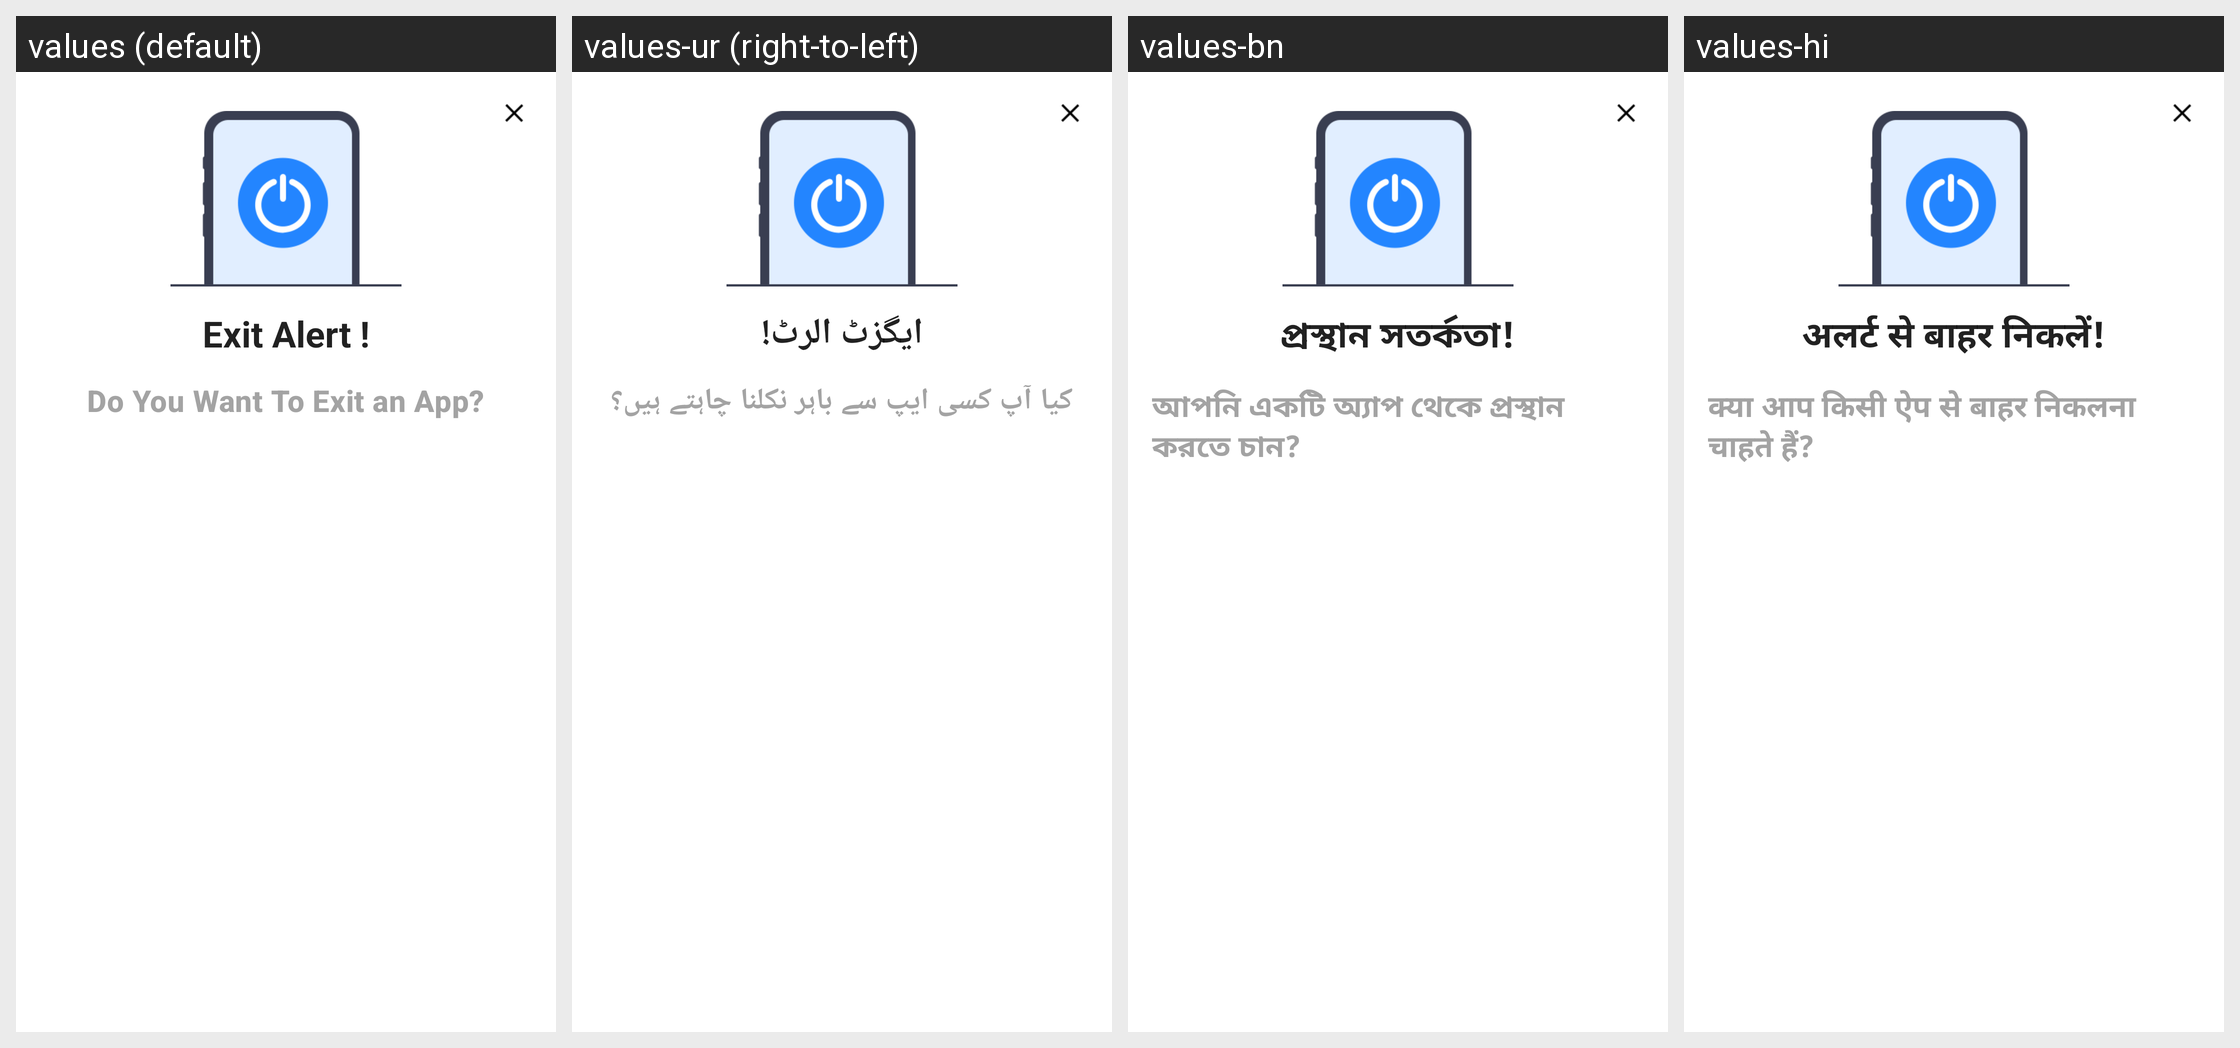

Here is an Android app screen in its default locale and in the app's own translations. Write out the translated-string differences for the strings that appear on this screen.
Android screen res/layout/dialog_exit.xml rendered under 4 locales, left to right: values (default), values-ur (right-to-left), values-bn, values-hi. Device: Nexus 5 (rendered at 1080×1920; each locale shown at half size, 540×960, under a caption strip naming it); theme Theme.TestVoiceJava.
Other locales in the repository, not shown: values-ar, values-de, values-es, values-fr, values-ja, values-pt, values-ru, values-zh.
Strings drawn on this screen, with the default value and each locale's value (text and hints the layout hard-codes, and strings that could not be matched under every locale, appear in the picture but are not listed):

exit_alert
  values: Exit Alert !
  values-ur: ایگزٹ الرٹ!
  values-bn: প্রস্থান সতর্কতা!
  values-hi: अलर्ट से बाहर निकलें!

do_you_want_to_exit_an_app
  values: Do You Want To Exit an App?
  values-ur: کیا آپ کسی ایپ سے باہر نکلنا چاہتے ہیں؟
  values-bn: আপনি একটি অ্যাপ থেকে প্রস্থান করতে চান?
  values-hi: क्या आप किसी ऐप से बाहर निकलना चाहते हैं?
